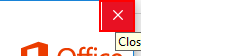
Task: Robotic Enterprise Framework
Workflow: Process

Step 1: click on the push button 'Close' in window 'Microsoft Office Activation Wizard' (winword.exe)
